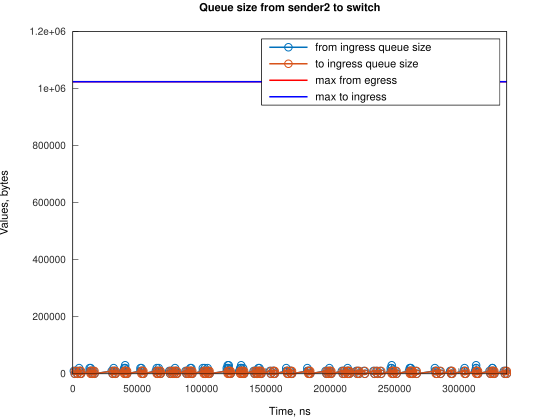

The data file committed next to this chart (first rows):
Time, from_ingress_queue_size, to_ingress_queue_size
822, 10000, nan
1567, 0, 10000
1571, 0, 0
2822, 10000, 0
3567, 0, 10000
3570, 0, 0
4918, 10000, 0
4918, 20000, 0
5663, 10000, 10000
5665, 10000, 0
6408, 0, 10000
6410, 0, 0
13108, 10000, 0
13110, 20000, 0
13854, 10000, 0
13857, 20000, 0
14599, 10000, 10000
14602, 10000, 0
15344, 0, 10000
15346, 0, 0
16090, 10000, 0
16835, 0, 10000
16836, 0, 0
30250, 10000, 0
30996, 0, 10000
30998, 0, 0
31738, 10000, 0
31739, 20000, 0
32483, 10000, 10000
32489, 10000, 0
33228, 0, 10000
33231, 0, 0
39189, 10000, 0
39932, 20000, 0
39934, 10000, 10000
39936, 10000, 0
40677, 20000, 0
40678, 30000, 0
40679, 20000, 10000
40681, 20000, 0
41424, 10000, 10000
41426, 10000, 0
42169, 0, 10000
42171, 0, 0
52602, 10000, 0
52603, 20000, 0
53347, 20000, 10000
53350, 20000, 0
54092, 10000, 10000
54094, 10000, 0
54837, 0, 10000
54843, 0, 0
64523, 10000, 0
65264, 20000, 0
65268, 10000, 10000
65270, 10000, 0
66013, 0, 10000
66015, 0, 0
66755, 10000, 0
66756, 20000, 0
... 239 more rows
